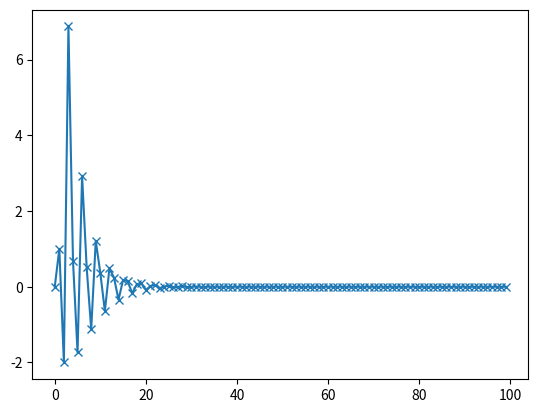

The matplotlib source for this figure:
import scipy.signal as sig
import numpy as np
import matplotlib.pyplot as plt

def get_tf(student_number):
  numb = str(student_number)
  dt=0.01
  G = sig.dlti([1, -int(numb[2]), int(numb[1])],[int(numb[0]), -int(numb[3])/8, int(numb[4])/8, -int(numb[5])/16], dt=dt)
  return G

G = get_tf(172017) # tu oczywiście proszę podać swój numer indeksu
print(G)
N=100
w = G.impulse(n=N)
#w = G.step(n=N)
data = np.reshape(np.array(w[1][0]),(N,))

plt.plot(data,'x-')
plt.show()